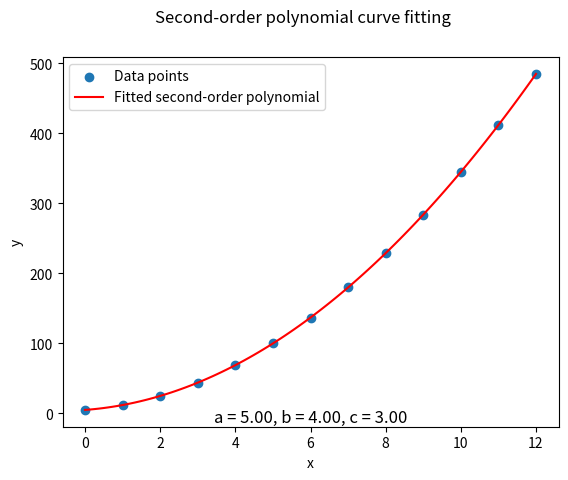

The script that saved this image:
import numpy as np
import matplotlib.pyplot as plt

# Given data
x_values = np.array([
  0, 1, 2, 3, 4, 5, 6, 7, 8, 9, 10, 11, 12])
y_values = np.array([
  5, 12, 25, 44, 69, 100, 137,
  180, 229, 284, 345, 412, 485])

# Curve Fitting Order
order = 2

# Perform quadratic regression using polyfit
mC = np.polyfit(x_values, y_values, deg=order)
print('Using polyfit')
print(f'Coefficients (a, b, c):\n\t{np.flip(mC)}\n')

# Draw Plot
[a, b, c] = np.flip(mC)
x_plot = np.linspace(min(x_values), max(x_values), 100)
y_plot = a + b * x_plot + c * x_plot**2

plt.scatter(x_values, y_values, label='Data points')
plt.plot(x_plot, y_plot, color='red',
  label='Fitted second-order polynomial')

plt.legend()
plt.xlabel('x')
plt.ylabel('y')
plt.suptitle(
  'Second-order polynomial curve fitting')

subfmt = "a = %.2f, b = %.2f, c = %.2f"
plt.title(subfmt % (a, b, c), y=-0.01)

plt.show()

